Photos from the image-classification dataset "projet" in the GitHub repository houda99-hd/projet-apprentissage-profond. Its 7 classes are: danger sign, information sign, limitation sign, mandatory sign, priority sign, prohibitory sign, stop sign.

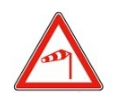
Label: danger sign

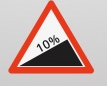
Label: danger sign

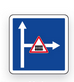
Label: information sign

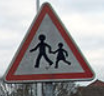
Label: danger sign

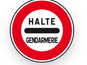
Label: prohibitory sign

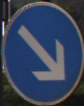
Label: mandatory sign
